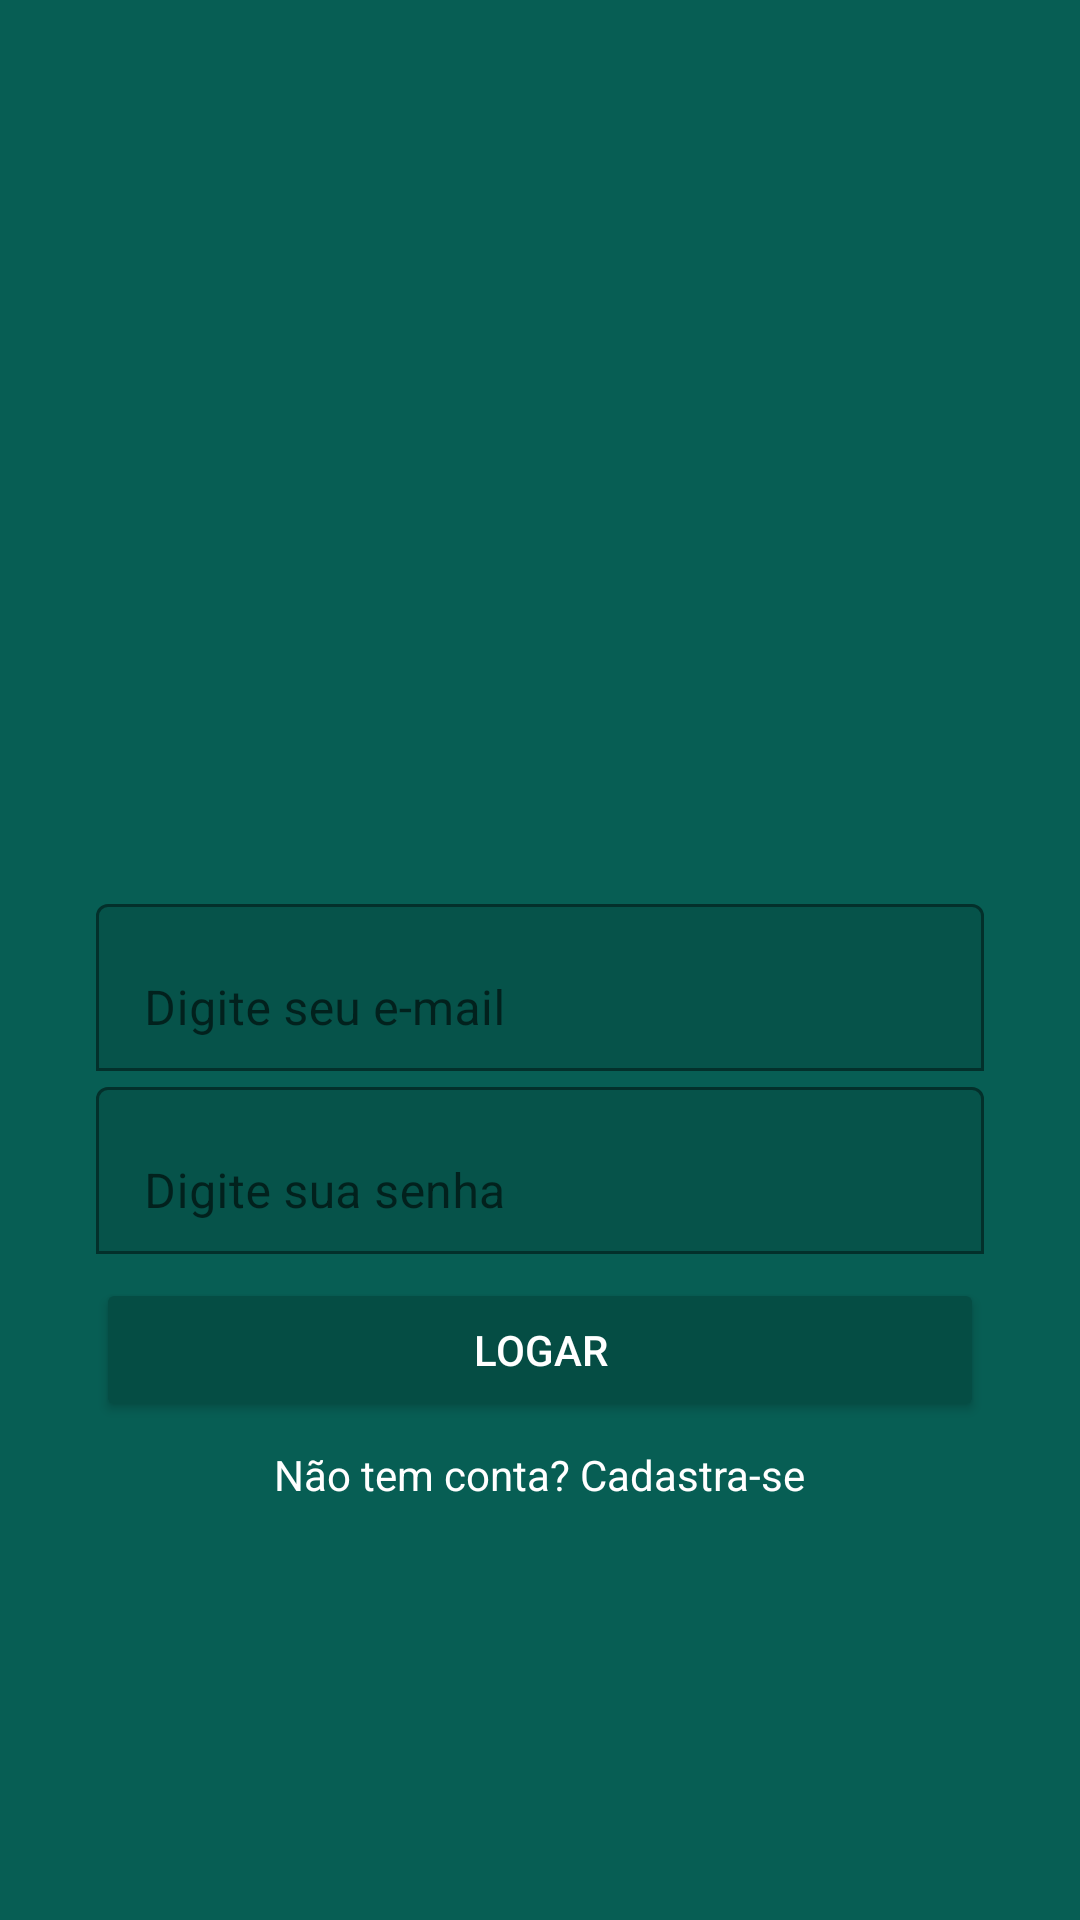

Here is an Android app screen rendered from its layout file. Give the layout XML and the strings, colors and styles it references.
<!-- AndroidManifest.xml: application theme Theme.WhatsApp -->
<!-- res/layout/activity_login.xml -->
<?xml version="1.0" encoding="utf-8"?>
<androidx.constraintlayout.widget.ConstraintLayout xmlns:android="http://schemas.android.com/apk/res/android"
    xmlns:app="http://schemas.android.com/apk/res-auto"
    xmlns:tools="http://schemas.android.com/tools"
    android:layout_width="match_parent"
    android:layout_height="match_parent"
    android:background="@color/purple_500"
    tools:context=".activity.LoginActivity">

    <ImageView
        android:id="@+id/imageView"
        android:layout_width="200dp"
        android:layout_height="157dp"
        app:layout_constraintBottom_toTopOf="@+id/textInputLayout"
        app:layout_constraintEnd_toEndOf="parent"
        app:layout_constraintStart_toStartOf="parent"
        app:layout_constraintTop_toTopOf="parent"
        app:layout_constraintVertical_chainStyle="packed"
        app:srcCompat="@drawable/logowhts" />

    <com.google.android.material.textfield.TextInputLayout
        android:id="@+id/textInputLayout"
        android:layout_width="0dp"
        android:layout_height="wrap_content"
        android:layout_marginStart="32dp"
        android:layout_marginEnd="32dp"
        app:boxBackgroundMode="outline"
        app:layout_constraintBottom_toTopOf="@+id/textInputLayout2"
        app:layout_constraintEnd_toEndOf="parent"
        app:layout_constraintStart_toStartOf="parent"
        app:layout_constraintTop_toBottomOf="@+id/imageView">

        <com.google.android.material.textfield.TextInputEditText
            android:id="@+id/editLoginEmail"
            android:layout_width="match_parent"
            android:layout_height="wrap_content"
            android:hint="@string/digite_email"
            android:inputType="textEmailAddress" />
    </com.google.android.material.textfield.TextInputLayout>

    <com.google.android.material.textfield.TextInputLayout
        android:id="@+id/textInputLayout2"
        android:layout_width="0dp"
        android:layout_height="wrap_content"
        android:layout_marginStart="32dp"
        android:layout_marginEnd="32dp"
        app:boxBackgroundMode="outline"
        app:layout_constraintBottom_toTopOf="@+id/button"
        app:layout_constraintEnd_toEndOf="parent"
        app:layout_constraintStart_toStartOf="parent"
        app:layout_constraintTop_toBottomOf="@+id/textInputLayout">

        <com.google.android.material.textfield.TextInputEditText
            android:id="@+id/editLoginSenha"
            android:layout_width="match_parent"
            android:layout_height="wrap_content"
            android:hint="@string/digite_senha"
            android:inputType="textPassword" />
    </com.google.android.material.textfield.TextInputLayout>

    <Button
        android:id="@+id/button"
        android:layout_width="0dp"
        android:layout_height="wrap_content"
        android:layout_marginStart="32dp"
        android:layout_marginTop="8dp"
        android:layout_marginEnd="32dp"
        android:backgroundTint="@color/purple_700"
        android:onClick="validarAutenticacaoUsuario"
        android:text="@string/botao_logar"
        android:textColor="#FFFFFF"
        app:layout_constraintBottom_toTopOf="@+id/textView"
        app:layout_constraintEnd_toEndOf="parent"
        app:layout_constraintStart_toStartOf="parent"
        app:layout_constraintTop_toBottomOf="@+id/textInputLayout2" />

    <TextView
        android:id="@+id/textView"
        android:layout_width="wrap_content"
        android:layout_height="wrap_content"
        android:layout_marginTop="8dp"
        android:onClick="abrirTelacadastro"
        android:text="@string/nao_tem_conta"
        android:textColor="#FFFFFF"
        app:layout_constraintBottom_toBottomOf="parent"
        app:layout_constraintEnd_toEndOf="parent"
        app:layout_constraintStart_toStartOf="parent"
        app:layout_constraintTop_toBottomOf="@+id/button" />
</androidx.constraintlayout.widget.ConstraintLayout>
<!-- resources referenced by this layout -->
<resources>
  <color name="purple_500">#075e54</color>
  <color name="purple_700">#054d44</color>
  <string name="botao_logar">logar</string>
  <string name="digite_email">Digite seu e-mail</string>
  <string name="digite_senha">Digite sua senha</string>
  <string name="nao_tem_conta">Não tem conta? Cadastra-se</string>
  <style name="Theme.WhatsApp" parent="Theme.MaterialComponents.Light.NoActionBar">
          
          <item name="colorPrimary">@color/purple_500</item>
          <item name="colorPrimaryVariant">@color/purple_700</item>
          <item name="colorOnPrimary">@color/white</item>
          
          <item name="colorSecondary">@color/teal_200</item>
          <item name="colorSecondaryVariant">@color/teal_700</item>
          <item name="colorOnSecondary">@color/black</item>
          
          <item name="android:statusBarColor" tools:targetApi="l">?attr/colorPrimaryVariant</item>
          
      </style>
  <color name="white">#FFFFFFFF</color>
  <color name="teal_200">#FF03DAC5</color>
  <color name="teal_700">#FF018786</color>
  <color name="black">#FFFFFF</color>
</resources>
